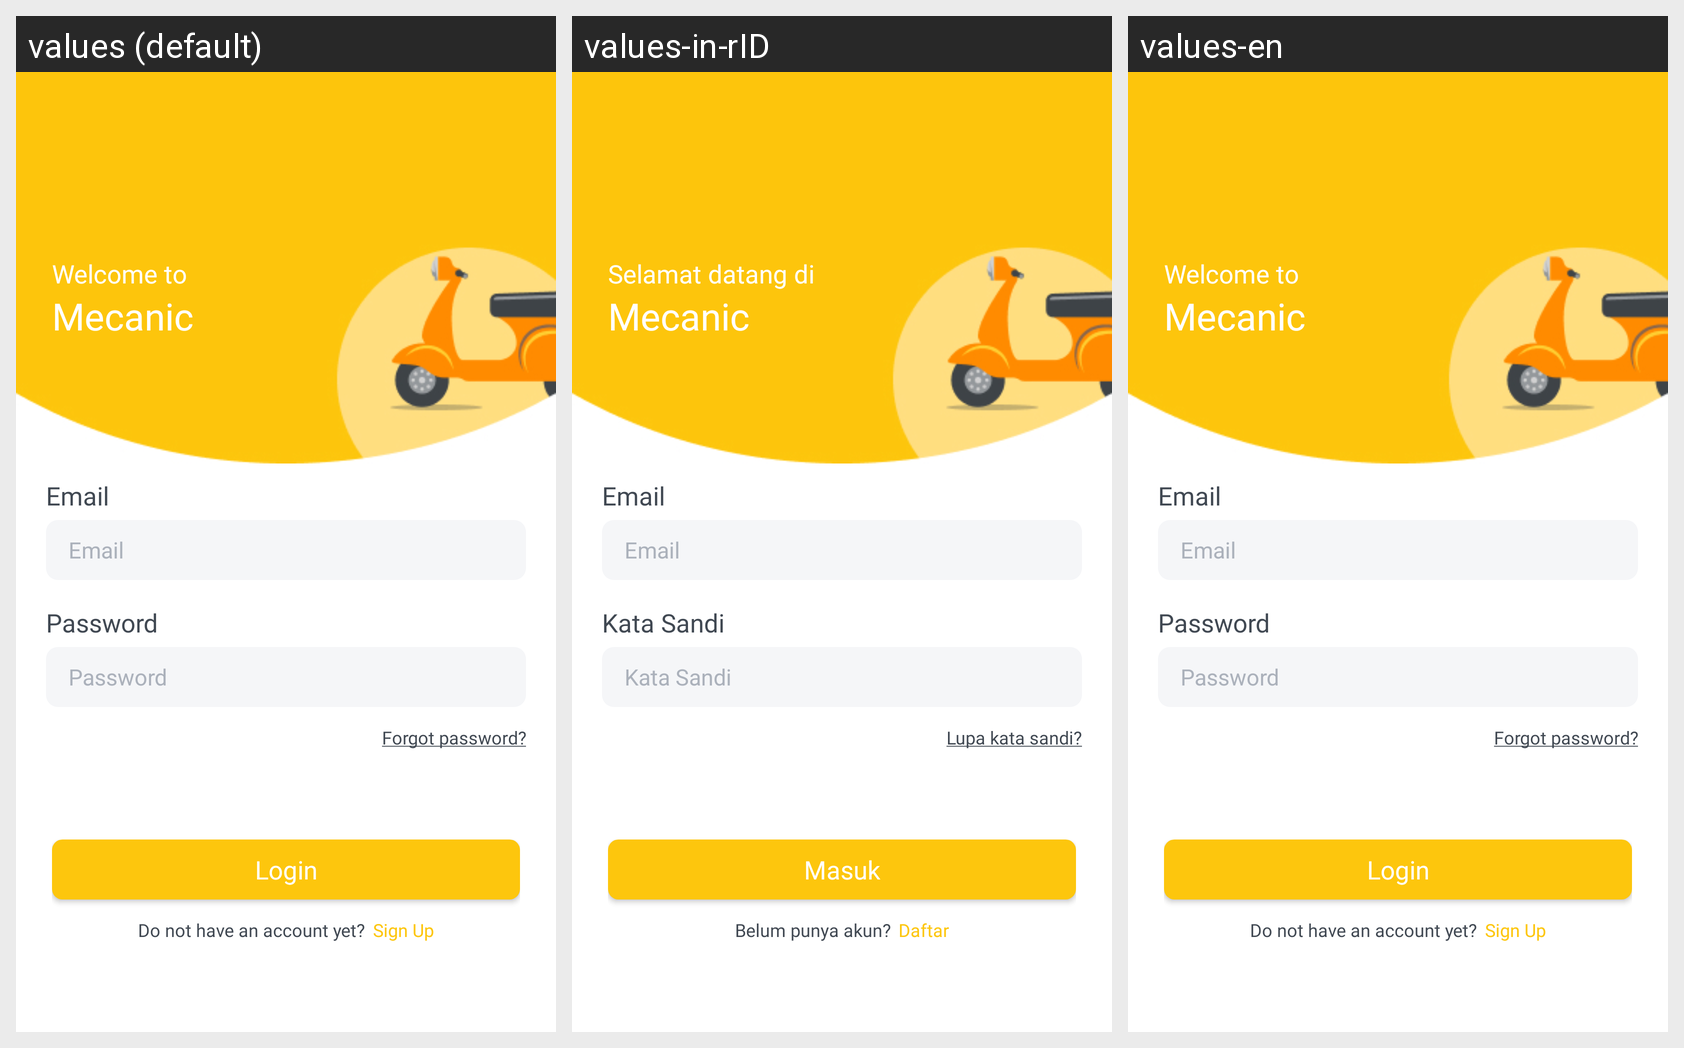

Locale-by-locale string values for the Android screen shown in this grid:
Android screen res/layout/activity_login_page.xml rendered under 3 locales, left to right: values (default), values-in-rID, values-en. Device: Nexus 5 (rendered at 1080×1920; each locale shown at half size, 540×960, under a caption strip naming it); theme Theme.Mecanic.
Strings drawn on this screen, with the default value and each locale's value (text and hints the layout hard-codes, and strings that could not be matched under every locale, appear in the picture but are not listed):

selamat_datang_di
  values: Welcome to
  values-in-rID: Selamat datang di
  values-en: Welcome to

appTitle
  values: Mecanic
  values-in-rID: Mecanic  [not translated; the default value is used]
  values-en: Mecanic  [not translated; the default value is used]

email_label
  values: Email
  values-in-rID: Email  [not translated; the default value is used]
  values-en: Email  [not translated; the default value is used]

password_label
  values: Password
  values-in-rID: Kata Sandi
  values-en: Password

lupa_password
  values: Forgot password?
  values-in-rID: Lupa kata sandi?
  values-en: Forgot password?

login_btn
  values: Login
  values-in-rID: Masuk
  values-en: Login

belum_punya_akun
  values: Do not have an account yet?
  values-in-rID: Belum punya akun?
  values-en: Do not have an account yet?

sign_up_btn
  values: Sign Up
  values-in-rID: Daftar
  values-en: Sign Up
